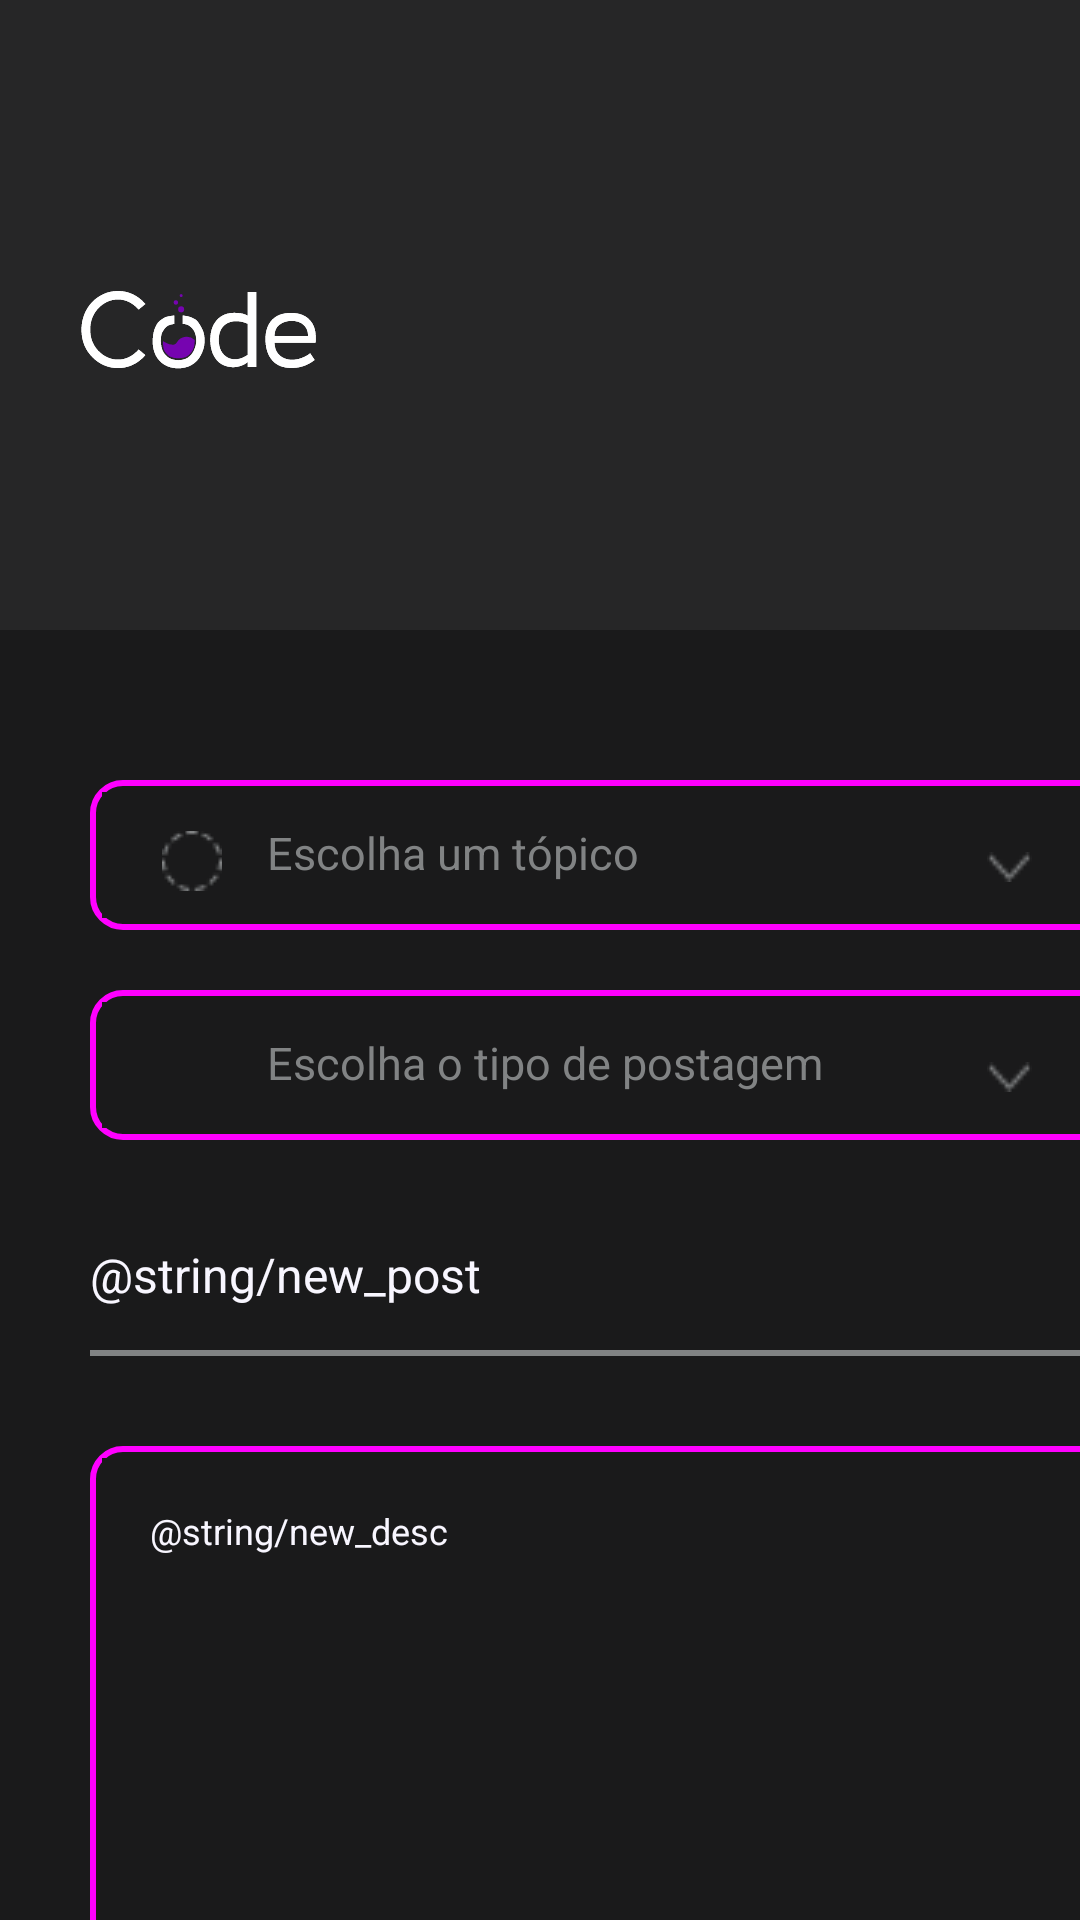

Android layout source for this screen:
<!-- AndroidManifest.xml: application theme Theme.Mobileappkotlin -->
<!-- res/layout/activity_create_post.xml -->
<?xml version="1.0" encoding="utf-8"?>
<LinearLayout xmlns:android="http://schemas.android.com/apk/res/android"
    xmlns:app="http://schemas.android.com/apk/res-auto"
    xmlns:tools="http://schemas.android.com/tools"
    android:layout_width="match_parent"
    android:layout_height="match_parent"
    android:background="@color/code_background_black"
    android:orientation="vertical">


    <LinearLayout
        android:layout_width="match_parent"
        android:layout_height="match_parent"
        android:orientation="vertical">

        <LinearLayout
            android:layout_width="match_parent"
            android:layout_height="210dp"
            android:background="@color/code_grey_full_opacity"
            android:backgroundTint="@color/code_grey_opacity">

            <ImageView
                android:layout_width="100dp"
                android:layout_height="wrap_content"
                android:layout_gravity="center|bottom"
                android:layout_marginStart="16dp"
                android:layout_marginBottom="87dp"
                android:src="@drawable/logo_codelabz" />

        </LinearLayout>

        <LinearLayout
            android:layout_width="350dp"
            android:layout_height="50dp"
            android:orientation="horizontal"
            android:layout_marginLeft="30dp"
            android:layout_marginTop="50dp"
            android:background="@drawable/border_cards"
            >
            <LinearLayout
                android:layout_width="345dp"
                android:layout_height="match_parent"
                android:layout_gravity="center"
                android:background="@color/code_background_black"
                android:orientation="horizontal">
                <ImageView
                    android:layout_width="20dp"
                    android:layout_height="20dp"
                    android:layout_marginLeft="20dp"
                    android:src="@drawable/circulo"
                    android:layout_marginTop="13dp"/>

                <TextView
                    android:layout_width="200dp"
                    android:layout_height="wrap_content"
                    android:text="Escolha um tópico"
                    android:layout_marginLeft="15dp"
                    android:layout_marginTop="10dp"
                    android:textColor="@color/code_text"
                    android:textSize="15sp" />
                <Spinner
                    android:layout_width="wrap_content"
                    android:layout_height="10dp"
                    android:layout_marginTop="20dp"
                    android:layout_marginLeft="40dp"
                    android:backgroundTint="@color/code_text"
                    android:background="@drawable/seta"
                    />

            </LinearLayout>

        </LinearLayout>

        <LinearLayout
            android:layout_width="350dp"
            android:layout_height="50dp"
            android:orientation="horizontal"
            android:layout_marginLeft="30dp"
            android:layout_marginTop="20dp"
            android:background="@drawable/border_cards"
            >
            <LinearLayout
                android:layout_width="345dp"
                android:layout_height="match_parent"
                android:layout_gravity="center"
                android:background="@color/code_background_black"
                android:orientation="horizontal">
                <ImageView
                    android:layout_width="20dp"
                    android:layout_height="20dp"
                    android:layout_marginLeft="20dp"
                    android:layout_marginTop="13dp"/>

                <TextView
                    android:layout_width="220dp"
                    android:layout_height="wrap_content"
                    android:text="Escolha o tipo de postagem"
                    android:layout_marginLeft="15dp"
                    android:layout_marginTop="10dp"
                    android:textColor="@color/code_text"
                    android:textSize="15sp" />
                <Spinner
                    android:layout_width="wrap_content"
                    android:layout_height="10dp"
                    android:layout_marginTop="20dp"
                    android:layout_marginLeft="20dp"
                    android:backgroundTint="@color/code_text"
                    android:background="@drawable/seta"
                    />

            </LinearLayout>

        </LinearLayout>

        <LinearLayout
            android:layout_width="match_parent"
            android:layout_height="match_parent"
            android:orientation="vertical">

            <EditText
                android:layout_width="350dp"
                android:layout_height="50dp"
                android:layout_marginLeft="30dp"
                android:layout_marginTop="20dp"
                android:background="@color/code_background_black"
                android:hint="@string/new_post"
                android:textColor="@color/code_white_normal"
                android:textColorHint="@color/code_white_normal"
                android:textSize="16sp" />

            <LinearLayout
                android:layout_width="350dp"
                android:layout_height="2dp"
                android:layout_marginLeft="30dp"
                android:background="@color/code_text"></LinearLayout>

            <LinearLayout
                android:layout_width="350dp"
                android:layout_height="200dp"
                android:layout_marginLeft="30dp"
                android:layout_marginTop="30dp"
                android:background="@drawable/border_cards"
                android:orientation="horizontal">

                <EditText
                    android:layout_width="345dp"
                    android:layout_height="match_parent"
                    android:gravity="start"
                    android:padding="16dp"
                    android:background="@color/code_background_black"
                    android:hint="@string/new_desc"
                    android:textColor="@color/code_white_normal"
                    android:textColorHint="@color/code_white_normal"
                    android:textSize="12sp"
                    android:paddingLeft="10dp"
                    android:paddingTop="0dp"/>
            </LinearLayout>
            <LinearLayout
                android:layout_width="match_parent"
                android:layout_height="2dp"
                android:background="@drawable/border_cards"
                android:layout_marginTop="30dp"></LinearLayout>
            <Button
                android:id="@+id/button_public"
                android:layout_width="100dp"
                android:layout_height="38dp"
                android:layout_marginTop="100dp"
                android:layout_marginLeft="280dp"
                android:background="@drawable/border_button_login"
                android:backgroundTint="@color/black"
                android:fontFamily="@font/dosis_semi_bold"
                android:text="@string/button_comment"
                android:textColor="@color/code_yellow"
                android:textAllCaps="false"/>
        </LinearLayout>
    </LinearLayout>
</LinearLayout>
<!-- resources referenced by this layout -->
<resources>
  <color name="black">#FF000000</color>
  <color name="code_background_black">#1A1A1B</color>
  <color name="code_grey_full_opacity">#2E969696</color>
  <color name="code_grey_opacity">#80969696</color>
  <color name="code_text">#818384</color>
  <color name="code_white_normal">#F8F6FF</color>
  <color name="code_yellow">#FFD500</color>
  <!-- drawable border_button_login (drawable) -->
  <?xml version="1.0" encoding="utf-8"?>
  <shape xmlns:android="http://schemas.android.com/apk/res/android"
      android:shape="rectangle">
      <solid android:color="#7604AF" />
      <corners android:radius="16dp" />
  
  </shape>
  <!-- drawable border_cards (drawable) -->
  <?xml version="1.0" encoding="utf-8"?>
  <shape xmlns:android="http://schemas.android.com/apk/res/android"
      android:shape="rectangle">
      <solid android:color="@color/code_background_black" />
      <corners android:radius="10dp" />
      <padding
          android:bottom="4dp"
          android:left="4dp"
          android:right="4dp"
          android:top="4dp" />
      <stroke
          android:width="2dp"
          android:color="#FF00FF"
          android:startColor="@color/code_initial_gradient_purple"
          android:endColor="@color/code_final_gradient_blue"
          android:angle="45" />
  </shape>
  <!-- drawable circulo: png bitmap (drawable, 511 bytes) -->
  <!-- drawable logo_codelabz: vector/xml drawable (drawable, 8854 chars, omitted) -->
  <!-- drawable seta: png bitmap (drawable, 291 bytes) -->
  <string name="button_comment">Publicar</string>
  <style name="Theme.Mobileappkotlin" parent="Theme.MaterialComponents.DayNight.DarkActionBar">
          
          <item name="colorPrimary">@color/code_purple_normal</item>
          <item name="colorPrimaryVariant">@color/code_background_black</item>
          <item name="colorOnPrimary">@color/code_white_normal</item>
          
          <item name="colorSecondary">@color/code_grey_normal</item>
          <item name="colorSecondaryVariant">@color/code_grey_opacity</item>
          <item name="colorOnSecondary">@color/code_grey_full_opacity</item>
          
          <item name="android:statusBarColor">@color/code_background_black</item>
          
      </style>
  <color name="code_initial_gradient_purple">#7604B0</color>
  <color name="code_final_gradient_blue">#1705A3</color>
  <color name="code_purple_normal">#7604B0</color>
  <color name="code_grey_normal">#969696</color>
</resources>
